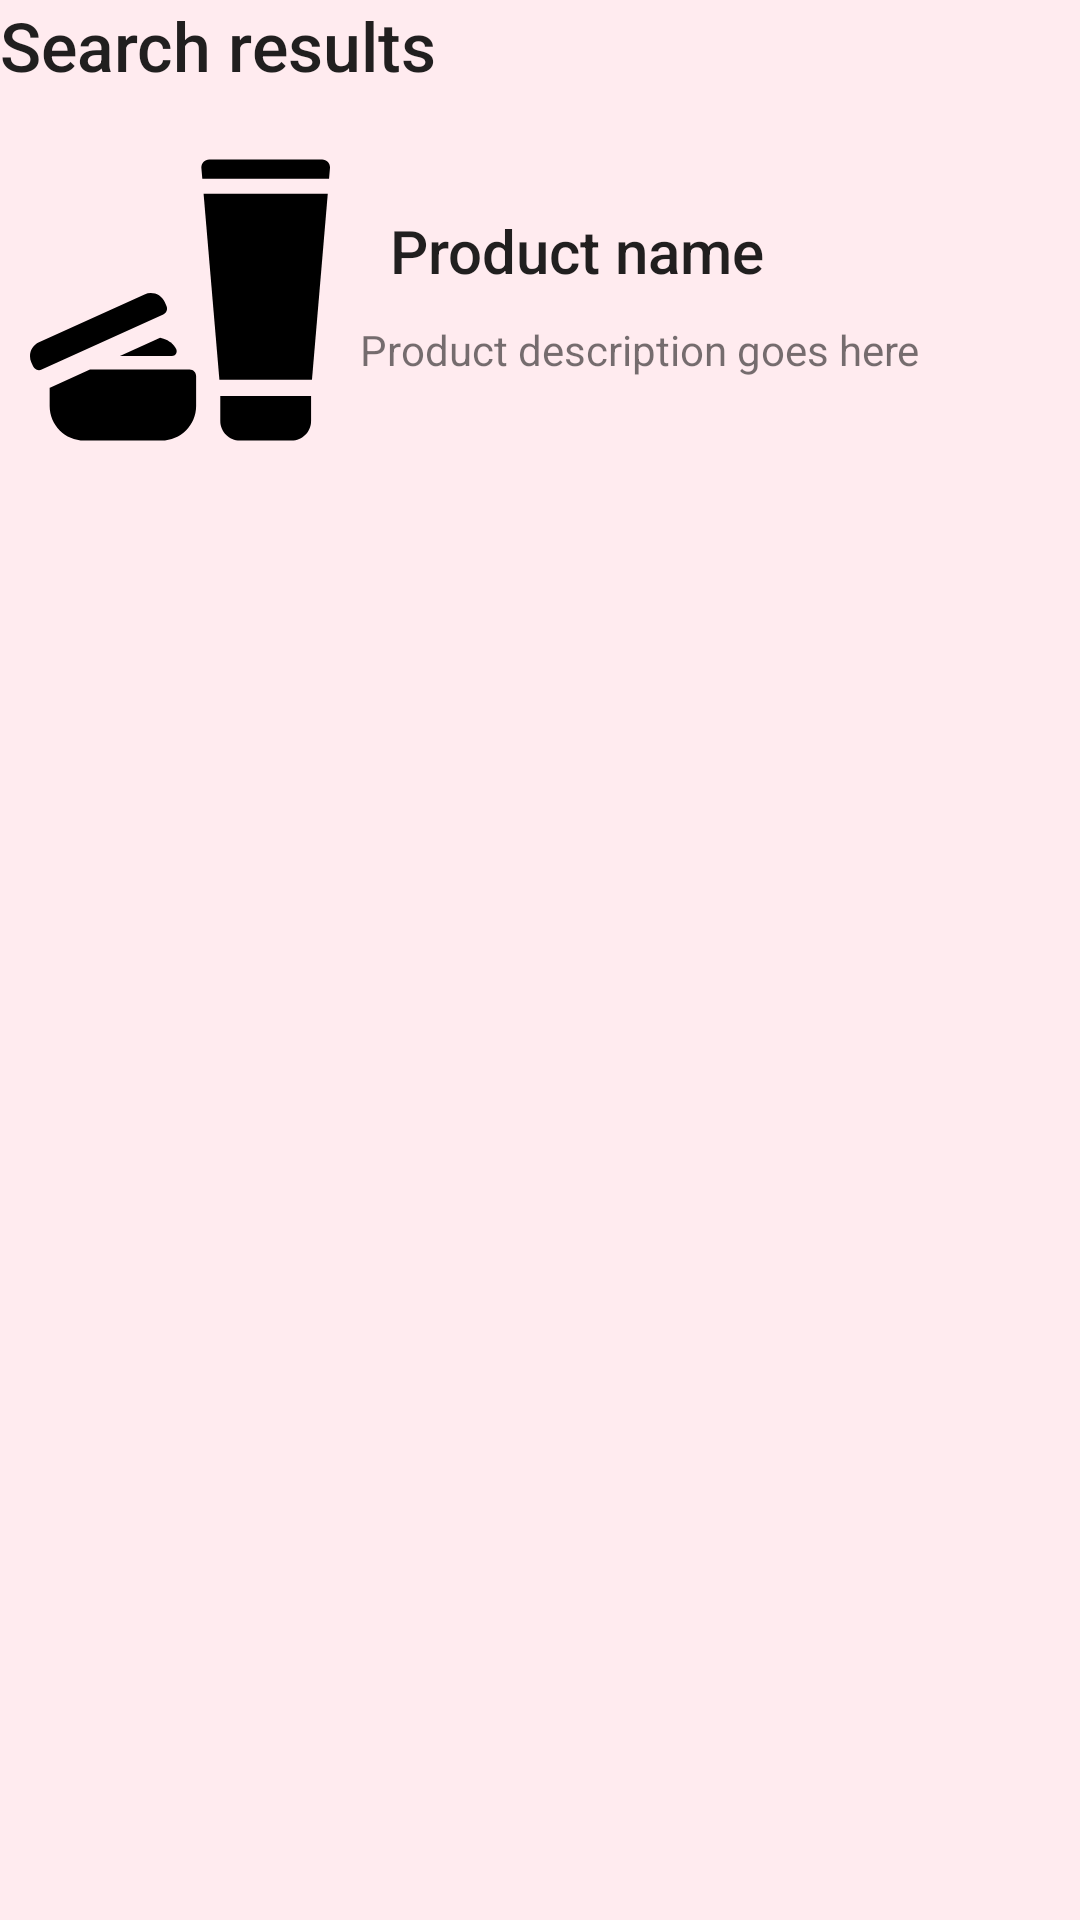

Android layout source for this screen:
<!-- AndroidManifest.xml: application theme AppTheme -->
<!-- res/layout/fragment_search_result.xml -->
<?xml version="1.0" encoding="utf-8"?>
<LinearLayout xmlns:android="http://schemas.android.com/apk/res/android"
    xmlns:tools="http://schemas.android.com/tools"
    android:layout_width="match_parent"
    android:layout_height="match_parent"
    tools:context=".Products.SearchResultFragment"
    android:background="@color/palePink"
    android:orientation="vertical">

    <TextView
        android:layout_width="match_parent"
        android:layout_height="40dp"
        android:text="Search results"
        android:textAppearance="@style/TextAppearance.AppCompat.Title"
        android:textSize="11pt" />

    <LinearLayout
        android:id="@+id/prod1"
        android:layout_width="match_parent"
        android:layout_height="120dp"
        android:orientation="horizontal"
        android:padding="10dp"
        android:background="@drawable/border">

        <ImageView
            android:id="@+id/img"
            android:src="@drawable/ic_skincare_products"
            android:layout_width="100dp"
            android:layout_height="100dp"/>

        <LinearLayout
            android:layout_width="wrap_content"
            android:layout_height="99dp"
            android:orientation="vertical"
            android:padding="10dp">

            <TextView
                android:layout_width="wrap_content"
                android:layout_height="wrap_content"
                android:padding="10dp"
                android:text="Product name"
                android:textAppearance="@style/TextAppearance.AppCompat.SearchResult.Title" />

            <TextView
                android:layout_width="wrap_content"
                android:layout_height="wrap_content"
                android:text="Product description goes here" />

        </LinearLayout>

    </LinearLayout>

</LinearLayout>
<!-- resources referenced by this layout -->
<resources>
  <color name="palePink">#ffebef</color>
  <!-- drawable ic_skincare_products (drawable) -->
  <vector xmlns:android="http://schemas.android.com/apk/res/android"
      android:width="496.062dp"
      android:height="496.062dp"
      android:viewportWidth="496.062"
      android:viewportHeight="496.062">
    <path
        android:fillColor="#FF000000"
        android:pathData="M492.617,19.773c-2.468,-2.707 -5.963,-4.223 -9.624,-4.223H296.41c-3.662,0 -7.156,1.516 -9.624,4.223c-2.479,2.694 -3.706,6.304 -3.399,9.962l1.529,17.985h209.571l1.527,-17.985C496.322,26.077 495.1,22.468 492.617,19.773z"/>
    <path
        android:fillColor="#FF000000"
        android:pathData="M313.186,379.763l153.048,0l26.14,-307.288l-205.345,0z"/>
    <path
        android:fillColor="#FF000000"
        android:pathData="M314.638,448.179c0,17.857 14.473,32.332 32.328,32.332h85.485c17.857,0 32.329,-14.475 32.329,-32.332v-41.293H314.638V448.179z"/>
    <path
        android:fillColor="#FF000000"
        android:pathData="M263.949,363.131H99.199l-66.238,30.04c-0.147,0.063 -0.307,0.098 -0.453,0.164v30.024c0,31.572 25.594,57.152 57.151,57.152h127.872c31.557,0 57.151,-25.58 57.151,-57.152v-49.495C274.683,367.935 269.879,363.131 263.949,363.131z"/>
    <path
        android:fillColor="#FF000000"
        android:pathData="M215.195,310.54l-66.529,30.172h86.03c2.737,0 5.269,-1.438 6.706,-3.758c1.417,-2.353 1.529,-5.252 0.291,-7.7c-4.291,-8.352 -11.849,-14.539 -20.875,-17.117L215.195,310.54z"/>
    <path
        android:fillColor="#FF000000"
        android:pathData="M225.944,265.976c0.999,-2.674 0.903,-5.623 -0.274,-8.218l-2.869,-6.285c-4.223,-9.317 -13.408,-14.829 -23.013,-14.829c-3.482,0 -7.028,0.74 -10.411,2.257L14.828,318.05c-12.699,5.755 -18.324,20.729 -12.572,33.428l2.854,6.301c1.178,2.578 3.335,4.612 5.998,5.61c1.205,0.45 2.495,0.677 3.769,0.677c1.532,0 3.049,-0.321 4.45,-0.95l200.994,-91.142C222.916,270.797 224.929,268.651 225.944,265.976z"/>
  </vector>
  <style name="AppTheme" parent="Theme.AppCompat.Light.DarkActionBar">
          
          <item name="colorPrimary">@color/paleViolet</item>
          <item name="colorPrimaryDark">@color/paleViolet</item>
          <item name="colorAccent">@color/colorAccent</item>
      </style>
  <color name="paleViolet">#ddd1ff</color>
  <color name="colorAccent">#D81B60</color>
</resources>
